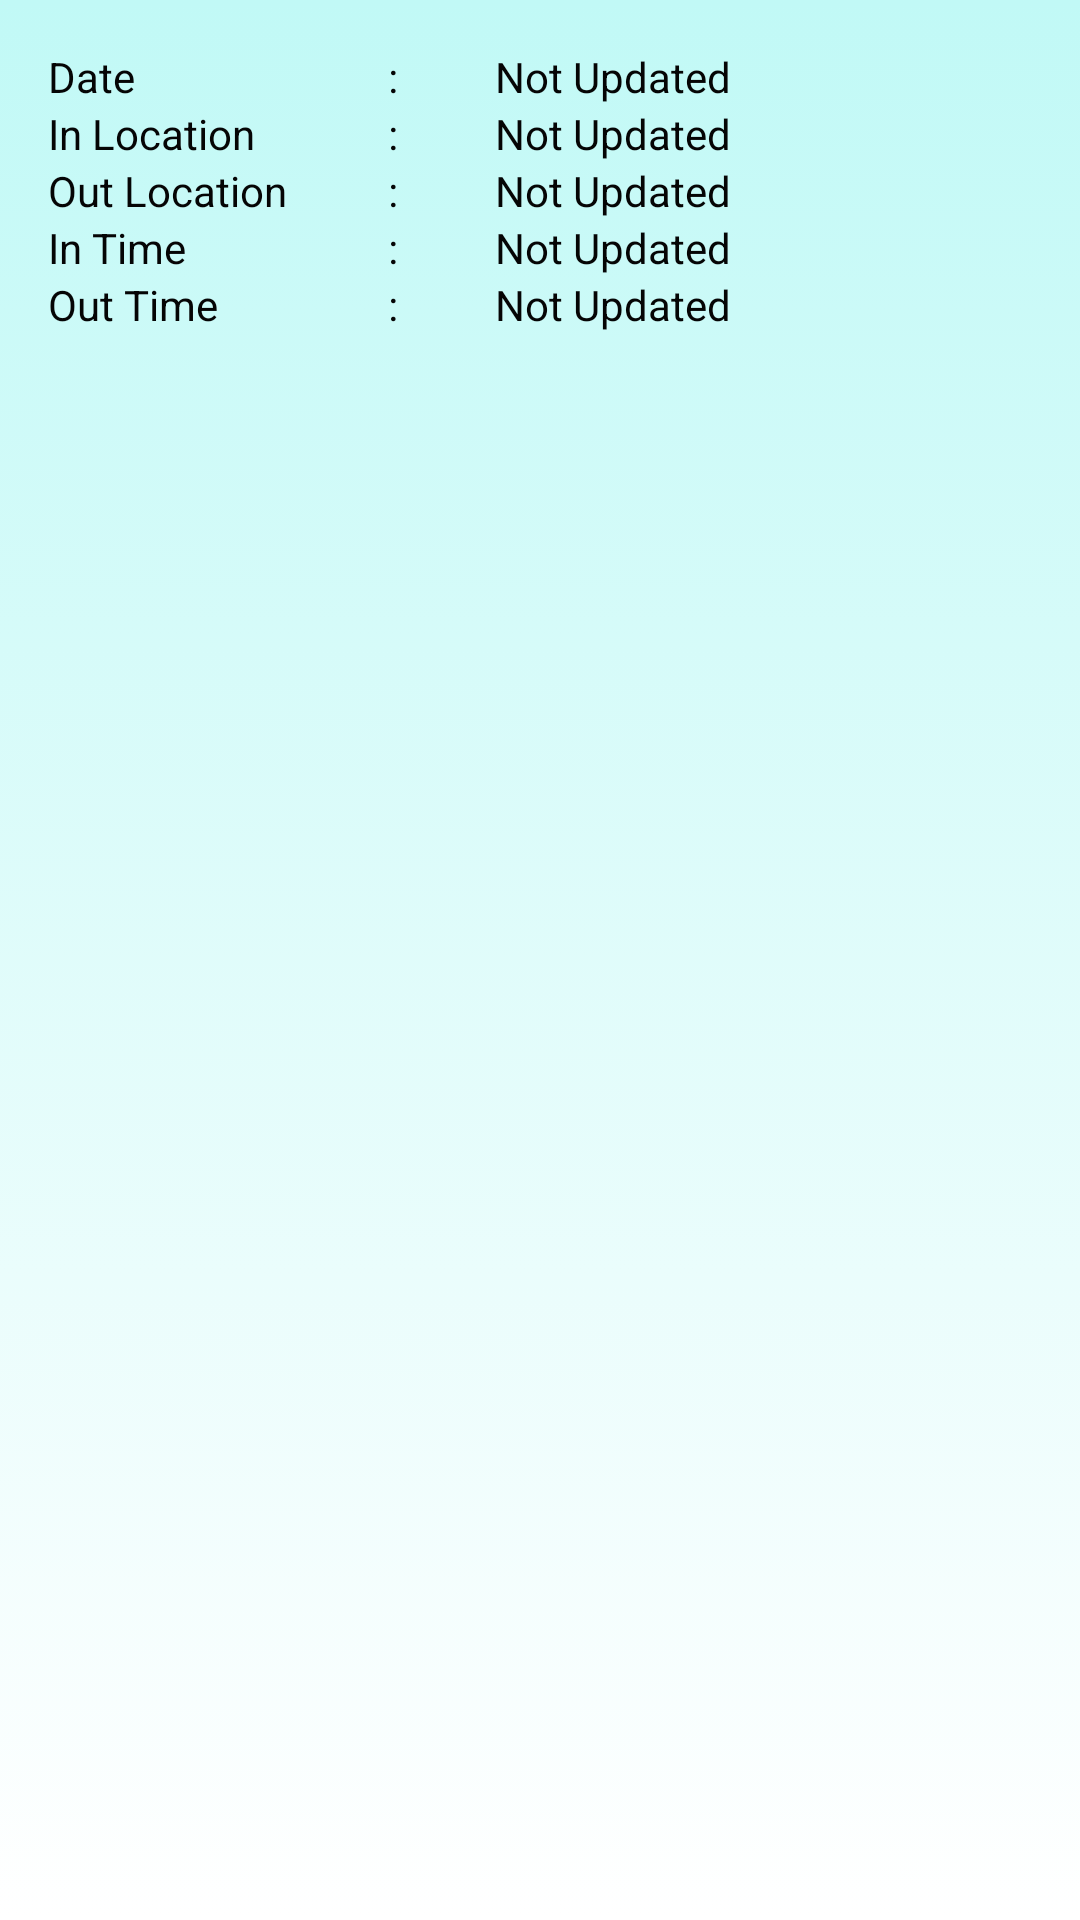

Android layout source for this screen:
<!-- AndroidManifest.xml: application theme AppTheme -->
<!-- res/layout/frame_duty_report_layout.xml -->
<?xml version="1.0" encoding="utf-8"?>
<LinearLayout
    xmlns:android="http://schemas.android.com/apk/res/android"
    android:layout_width="match_parent"
    android:layout_height="match_parent"
    android:orientation="vertical"
    android:fitsSystemWindows="true"
    android:paddingLeft="@dimen/activity_horizontal_margin"
    android:paddingRight="@dimen/activity_horizontal_margin"
    android:paddingTop="@dimen/fab_margin"
    android:background="@drawable/screen_background">

    <LinearLayout
        android:layout_width="match_parent"
        android:layout_height="wrap_content"
        android:orientation="horizontal"
        android:weightSum="4.5">

        <TextView
            android:layout_width="@dimen/text_view_width"
            android:layout_height="wrap_content"
            android:layout_weight="1.5"
            android:gravity="left"
            android:text="Date"
            android:textAppearance="?android:attr/textAppearanceSmall"
            android:textColor="@color/colorPrimaryDark" />
        <TextView
            android:layout_width="wrap_content"
            android:layout_height="wrap_content"
            android:layout_weight="0.5"
            android:text=":"
            android:textAppearance="?android:attr/textAppearanceSmall"
            android:textColor="@color/colorPrimaryDark" />

        <TextView
            android:id="@+id/text_duty_report_date"
            android:layout_width="@dimen/text_view_width"
            android:layout_height="wrap_content"
            android:layout_weight="2.5"
            android:text="Not Updated"
            android:textAppearance="?android:attr/textAppearanceSmall"
            android:textColor="@color/colorPrimaryDark" />
    </LinearLayout>

    <LinearLayout
        android:layout_width="match_parent"
        android:layout_height="wrap_content"
        android:orientation="horizontal"
        android:weightSum="4.5">

        <TextView
            android:layout_width="@dimen/text_view_width"
            android:layout_height="wrap_content"
            android:layout_weight="1.5"
            android:gravity="left"
            android:text="In Location"
            android:textAppearance="?android:attr/textAppearanceSmall"
            android:textColor="@color/colorPrimaryDark" />
        <TextView
            android:layout_width="wrap_content"
            android:layout_height="wrap_content"
            android:layout_weight="0.5"
            android:text=":"
            android:textAppearance="?android:attr/textAppearanceSmall"
            android:textColor="@color/colorPrimaryDark" />

        <TextView
            android:id="@+id/text_duty_report_location_in"
            android:layout_width="@dimen/text_view_width"
            android:layout_height="wrap_content"
            android:layout_weight="2.5"
            android:text="Not Updated"
            android:textAppearance="?android:attr/textAppearanceSmall"
            android:textColor="@color/colorPrimaryDark" />
    </LinearLayout>

    <LinearLayout
        android:layout_width="match_parent"
        android:layout_height="wrap_content"
        android:orientation="horizontal"
        android:weightSum="4.5">

        <TextView
            android:layout_width="@dimen/text_view_width"
            android:layout_height="wrap_content"
            android:layout_weight="1.5"
            android:gravity="left"
            android:text="Out Location"
            android:textAppearance="?android:attr/textAppearanceSmall"
            android:textColor="@color/colorPrimaryDark" />
        <TextView
            android:layout_width="wrap_content"
            android:layout_height="wrap_content"
            android:layout_weight="0.5"
            android:text=":"
            android:textAppearance="?android:attr/textAppearanceSmall"
            android:textColor="@color/colorPrimaryDark" />

        <TextView
            android:id="@+id/text_duty_report_location_out"
            android:layout_width="@dimen/text_view_width"
            android:layout_height="wrap_content"
            android:layout_weight="2.5"
            android:text="Not Updated"
            android:textAppearance="?android:attr/textAppearanceSmall"
            android:textColor="@color/colorPrimaryDark" />
    </LinearLayout>

    <LinearLayout
        android:layout_width="match_parent"
        android:layout_height="wrap_content"
        android:orientation="horizontal"
        android:weightSum="4.5">

        <TextView
            android:layout_width="@dimen/text_view_width"
            android:layout_height="wrap_content"
            android:layout_weight="1.5"
            android:gravity="left"
            android:text="In Time"
            android:textAppearance="?android:attr/textAppearanceSmall"
            android:textColor="@color/colorPrimaryDark" />
        <TextView
            android:layout_width="wrap_content"
            android:layout_height="wrap_content"
            android:layout_weight="0.5"
            android:text=":"
            android:textAppearance="?android:attr/textAppearanceSmall"
            android:textColor="@color/colorPrimaryDark" />

        <TextView
            android:id="@+id/text_duty_report_in_time"
            android:layout_width="@dimen/text_view_width"
            android:layout_height="wrap_content"
            android:layout_weight="2.5"
            android:text="Not Updated"
            android:textAppearance="?android:attr/textAppearanceSmall"
            android:textColor="@color/colorPrimaryDark" />
    </LinearLayout>

    <LinearLayout
        android:layout_width="match_parent"
        android:layout_height="wrap_content"
        android:orientation="horizontal"
        android:weightSum="4.5">

        <TextView
            android:layout_width="@dimen/text_view_width"
            android:layout_height="wrap_content"
            android:layout_weight="1.5"
            android:gravity="left"
            android:text="Out Time"
            android:textAppearance="?android:attr/textAppearanceSmall"
            android:textColor="@color/colorPrimaryDark" />
        <TextView
            android:layout_width="wrap_content"
            android:layout_height="wrap_content"
            android:layout_weight="0.5"
            android:text=":"
            android:textAppearance="?android:attr/textAppearanceSmall"
            android:textColor="@color/colorPrimaryDark" />

        <TextView
            android:id="@+id/text_duty_report_out_time"
            android:layout_width="@dimen/text_view_width"
            android:layout_height="wrap_content"
            android:layout_weight="2.5"
            android:text="Not Updated"
            android:textAppearance="?android:attr/textAppearanceSmall"
            android:textColor="@color/colorPrimaryDark" />
    </LinearLayout>

</LinearLayout>
<!-- resources referenced by this layout -->
<resources>
  <color name="colorPrimaryDark">#050505</color>
  <dimen name="activity_horizontal_margin">16dp</dimen>
  <dimen name="fab_margin">16dp</dimen>
  <dimen name="text_view_width">16dp</dimen>
  <!-- drawable screen_background (drawable) -->
  <?xml version="1.0" encoding="utf-8"?>
  <selector xmlns:android="http://schemas.android.com/apk/res/android">
      <item>
      <shape>
      <gradient
          android:startColor="#c1f9f6"
          android:endColor="#FFFFFFFF"
          android:angle="270" />
      </shape>
      </item>
  </selector>
  <style name="AppTheme" parent="Theme.AppCompat.Light.NoActionBar">
          
          <item name="colorPrimary">@color/colorPrimary</item>
          <item name="colorPrimaryDark">@color/colorPrimaryDark</item>
          <item name="colorAccent">@color/colorAccent</item>
      </style>
  <color name="colorPrimary">#0AB4AB</color>
  <color name="colorAccent">#0AB4AB</color>
</resources>
